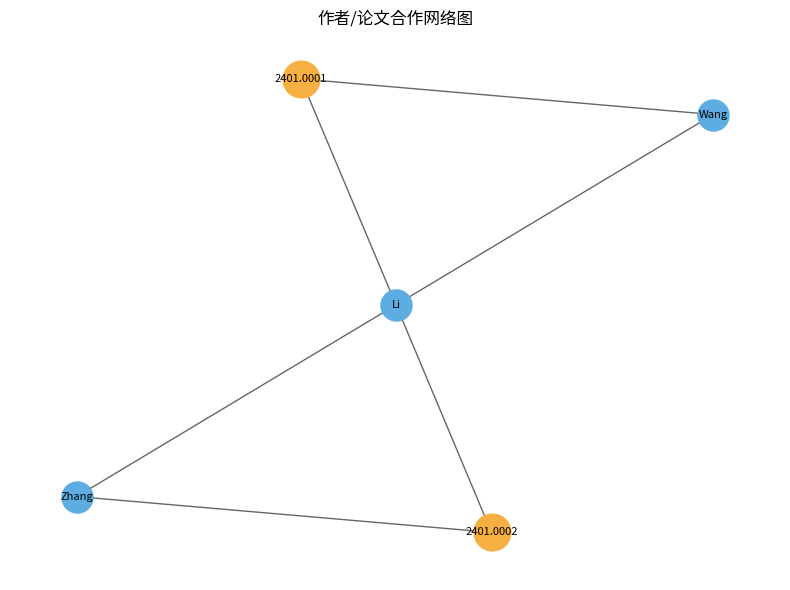
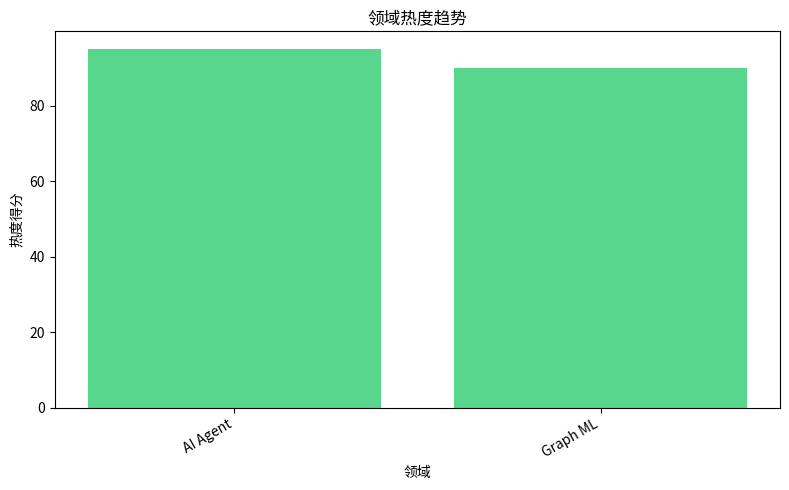
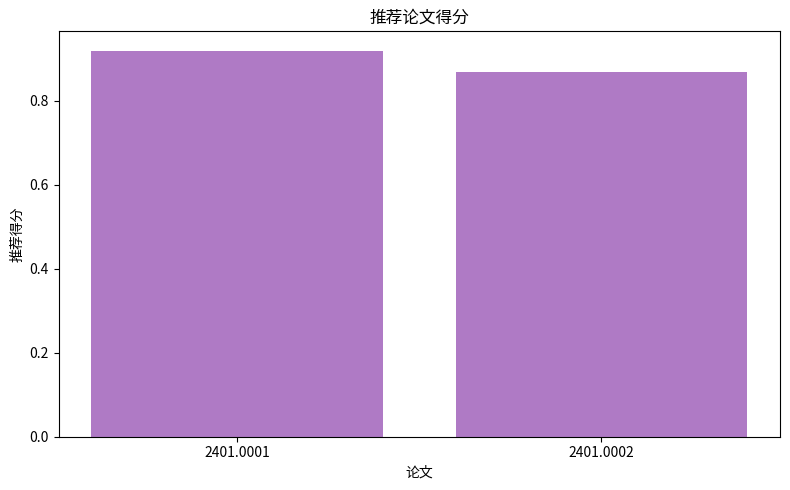

The matplotlib source for these figures, in order:
# -*- coding: utf-8 -*-
from __future__ import annotations

import json
import os
from datetime import datetime
from typing import Any, Dict, List, Tuple

import matplotlib
import networkx as nx
import pandas as pd

matplotlib.use("Agg")
import matplotlib.pyplot as plt

skill1_papers = [
    {
        "arxiv_id": "2401.0001",
        "title": "LLM Agent Network",
        "authors": ["Li", "Wang"],
        "categories": ["cs.AI"],
        "date": "2026-05-01",
    },
    {
        "arxiv_id": "2401.0002",
        "title": "Graph Learning",
        "authors": ["Zhang", "Li"],
        "categories": ["cs.LG"],
        "date": "2026-05-01",
    },
]

skill2_network = {
    "author_collaboration": [["Li", "Wang"], ["Zhang", "Li"]],
    "paper_similarity": [["2401.0001", "2401.0002", 0.85]],
    "centrality": {"2401.0001": 0.92, "2401.0002": 0.87},
    "paper_recommendation": ["2401.0001", "2401.0002"],
}

skill3_trend = {
    "hot_domains": [{"name": "AI Agent", "score": 95}, {"name": "Graph ML", "score": 90}],
    "cross_domain_suggestions": ["AI + Graph", "LLM + Network"],
}

skill4_prediction = {
    "future_trends": [{"domain": "Self-evolving Agent", "growth": 0.93}],
    "predicted_papers": ["2401.0001"],
    "potential_directions": ["Autonomous Research", "Multi-agent Collaboration"],
}

DEFAULT_CONFIG = {
    "output_dir": "./output",
    "figures_dir": "./output/figures",
    "top_k": 5,
}


def _dedupe_list(items: List[Any]) -> List[Any]:
    seen = set()
    result: List[Any] = []
    for item in items:
        if item not in seen:
            seen.add(item)
            result.append(item)
    return result


def _dedupe_edges(edges: List[List[str]]) -> List[List[str]]:
    seen = set()
    result: List[List[str]] = []
    for edge in edges:
        if len(edge) != 2:
            continue
        key = tuple(sorted(edge))
        if key not in seen:
            seen.add(key)
            result.append(edge)
    return result


def _dedupe_similarity(similarities: List[List[Any]]) -> List[List[Any]]:
    scores: Dict[tuple, float] = {}
    for item in similarities:
        if len(item) != 3:
            continue
        left, right, score = item
        key = tuple(sorted([left, right]))
        if key not in scores or score > scores[key]:
            scores[key] = float(score)
    return [[key[0], key[1], score] for key, score in scores.items()]


def merge_data(
    papers: List[Dict[str, Any]] = skill1_papers,
    network: Dict[str, Any] = skill2_network,
    trend: Dict[str, Any] = skill3_trend,
    prediction: Dict[str, Any] = skill4_prediction,
) -> Dict[str, Any]:
    paper_map: Dict[str, Dict[str, Any]] = {}
    for paper in papers:
        paper_id = paper.get("arxiv_id")
        if not paper_id:
            continue
        if paper_id not in paper_map:
            paper_map[paper_id] = {
                "arxiv_id": paper_id,
                "title": paper.get("title", ""),
                "authors": list(paper.get("authors", [])),
                "categories": list(paper.get("categories", [])),
                "date": paper.get("date", ""),
            }
        else:
            existing = paper_map[paper_id]
            if paper.get("title"):
                existing["title"] = existing["title"] or paper["title"]
            existing["authors"] = _dedupe_list(
                existing.get("authors", []) + list(paper.get("authors", []))
            )
            existing["categories"] = _dedupe_list(
                existing.get("categories", []) + list(paper.get("categories", []))
            )
            if not existing.get("date") and paper.get("date"):
                existing["date"] = paper["date"]

    merged = {
        "papers": list(paper_map.values()),
        "author_collaboration": _dedupe_edges(network.get("author_collaboration", [])),
        "paper_similarity": _dedupe_similarity(network.get("paper_similarity", [])),
        "centrality": dict(network.get("centrality", {})),
        "paper_recommendation": _dedupe_list(network.get("paper_recommendation", [])),
        "hot_domains": list(trend.get("hot_domains", [])),
        "cross_domain_suggestions": _dedupe_list(trend.get("cross_domain_suggestions", [])),
        "future_trends": list(prediction.get("future_trends", [])),
        "predicted_papers": _dedupe_list(prediction.get("predicted_papers", [])),
        "potential_directions": _dedupe_list(prediction.get("potential_directions", [])),
    }
    return merged


def _rank_recommendations(merged_data: Dict[str, Any], top_k: int) -> List[Dict[str, Any]]:
    paper_index = {paper["arxiv_id"]: paper for paper in merged_data.get("papers", [])}
    rec_ids = merged_data.get("paper_recommendation", [])
    recommendations: List[Dict[str, Any]] = []
    for paper_id in rec_ids:
        paper = paper_index.get(paper_id)
        if not paper:
            continue
        recommendations.append(
            {
                "arxiv_id": paper_id,
                "title": paper.get("title", ""),
                "authors": paper.get("authors", []),
                "categories": paper.get("categories", []),
                "date": paper.get("date", ""),
                "score": merged_data.get("centrality", {}).get(paper_id, 0),
            }
        )
    if not recommendations:
        for paper_id, score in merged_data.get("centrality", {}).items():
            paper = paper_index.get(
                paper_id,
                {"arxiv_id": paper_id, "title": "", "authors": [], "categories": [], "date": ""},
            )
            recommendations.append(
                {
                    "arxiv_id": paper_id,
                    "title": paper.get("title", ""),
                    "authors": paper.get("authors", []),
                    "categories": paper.get("categories", []),
                    "date": paper.get("date", ""),
                    "score": score,
                }
            )
    recommendations.sort(key=lambda item: item.get("score", 0), reverse=True)
    return recommendations[:top_k]


def generate_report(
    merged_data: Dict[str, Any], config: Dict[str, Any] = DEFAULT_CONFIG
) -> Tuple[str, List[Dict[str, Any]]]:
    output_dir = config.get("output_dir", "./output")
    top_k = int(config.get("top_k", 5))
    os.makedirs(output_dir, exist_ok=True)

    recommendations = _rank_recommendations(merged_data, top_k)
    current_date = datetime.utcnow().strftime("%Y-%m-%d")

    lines = [
        "# 学术网络分析日报",
        "",
        f"生成日期：{current_date}",
        "",
        "## 报告概览",
        f"- 论文数量：{len(merged_data.get('papers', []))}",
        f"- 推荐论文数量：{len(recommendations)}",
        f"- 热门领域数量：{len(merged_data.get('hot_domains', []))}",
        f"- 未来趋势数量：{len(merged_data.get('future_trends', []))}",
        "",
        f"## 必看论文推荐（Top{top_k}）",
    ]

    if recommendations:
        lines.extend(
            [
                "| 排名 | arXiv ID | 标题 | 作者 | 类别 | 日期 | 推荐得分 |",
                "| --- | --- | --- | --- | --- | --- | --- |",
            ]
        )
        for idx, rec in enumerate(recommendations, start=1):
            authors = ", ".join(rec.get("authors", [])) or "-"
            categories = ", ".join(rec.get("categories", [])) or "-"
            title = rec.get("title") or "-"
            date = rec.get("date") or "-"
            score = f"{rec.get('score', 0):.2f}"
            lines.append(
                f"| {idx} | {rec['arxiv_id']} | {title} | {authors} | {categories} | {date} | {score} |"
            )
    else:
        lines.append("- 暂无推荐论文。")

    lines.extend(["", "## 领域热度趋势"])
    hot_domains = merged_data.get("hot_domains", [])
    if hot_domains:
        for domain in hot_domains:
            lines.append(f"- {domain.get('name', '')}: {domain.get('score', 0)}")
    else:
        lines.append("- 暂无领域热度数据。")

    lines.extend(["", "## 跨领域拓展建议"])
    suggestions = merged_data.get("cross_domain_suggestions", [])
    if suggestions:
        for suggestion in suggestions:
            lines.append(f"- {suggestion}")
    else:
        lines.append("- 暂无跨领域建议。")

    lines.extend(["", "## 未来研究趋势预测"])
    future_trends = merged_data.get("future_trends", [])
    if future_trends:
        for trend in future_trends:
            lines.append(f"- {trend.get('domain', '')}: 增长率 {trend.get('growth', 0):.2f}")
    else:
        lines.append("- 暂无未来趋势预测。")

    predicted = merged_data.get("predicted_papers", [])
    if predicted:
        lines.append(f"- 可能爆发论文：{', '.join(predicted)}")

    directions = merged_data.get("potential_directions", [])
    if directions:
        lines.append(f"- 潜在研究方向：{', '.join(directions)}")

    lines.append("")
    report_content = "\n".join(lines)

    report_path = os.path.join(output_dir, "daily_report.md")
    with open(report_path, "w", encoding="utf-8") as file:
        file.write(report_content)
    return report_content, recommendations


def visualize(merged_data: Dict[str, Any], config: Dict[str, Any] = DEFAULT_CONFIG) -> None:
    output_dir = config.get("output_dir", "./output")
    figures_dir = config.get("figures_dir", os.path.join(output_dir, "figures"))
    top_k = int(config.get("top_k", 5))
    os.makedirs(figures_dir, exist_ok=True)

    graph = nx.Graph()
    for edge in merged_data.get("author_collaboration", []):
        if len(edge) == 2:
            graph.add_edge(edge[0], edge[1])
    for paper in merged_data.get("papers", []):
        paper_id = paper.get("arxiv_id")
        if not paper_id:
            continue
        graph.add_node(paper_id)
        for author in paper.get("authors", []):
            graph.add_edge(author, paper_id)

    if graph.nodes:
        authors = {
            author
            for paper in merged_data.get("papers", [])
            for author in paper.get("authors", [])
        }
        for edge in merged_data.get("author_collaboration", []):
            authors.update(edge[:2])
        author_nodes = [node for node in graph.nodes if node in authors]
        paper_nodes = [node for node in graph.nodes if node not in authors]

        plt.figure(figsize=(8, 6))
        pos = nx.spring_layout(graph, seed=42)
        nx.draw_networkx_nodes(
            graph, pos, nodelist=author_nodes, node_color="#5DADE2", node_size=500, label="Author"
        )
        nx.draw_networkx_nodes(
            graph, pos, nodelist=paper_nodes, node_color="#F5B041", node_size=700, label="Paper"
        )
        nx.draw_networkx_edges(graph, pos, alpha=0.6)
        nx.draw_networkx_labels(graph, pos, font_size=8)
        plt.title("作者/论文合作网络图")
        plt.axis("off")
        plt.tight_layout()
        plt.savefig(os.path.join(figures_dir, "author_paper_network.png"), dpi=150)
        plt.close()

    hot_domains = merged_data.get("hot_domains", [])
    if hot_domains:
        df_domains = pd.DataFrame(hot_domains)
        plt.figure(figsize=(8, 5))
        plt.bar(df_domains["name"], df_domains["score"], color="#58D68D")
        plt.title("领域热度趋势")
        plt.xlabel("领域")
        plt.ylabel("热度得分")
        plt.xticks(rotation=30, ha="right")
        plt.tight_layout()
        plt.savefig(os.path.join(figures_dir, "domain_hotness.png"), dpi=150)
        plt.close()

    recommendations = _rank_recommendations(merged_data, top_k)
    if recommendations:
        df_recommend = pd.DataFrame(recommendations)
        plt.figure(figsize=(8, 5))
        plt.bar(df_recommend["arxiv_id"], df_recommend["score"], color="#AF7AC5")
        plt.title("推荐论文得分")
        plt.xlabel("论文")
        plt.ylabel("推荐得分")
        plt.tight_layout()
        plt.savefig(os.path.join(figures_dir, "recommendation_scores.png"), dpi=150)
        plt.close()


def run_skill(config: Dict[str, Any] = DEFAULT_CONFIG) -> Dict[str, Any]:
    merged_data = merge_data()
    output_dir = config.get("output_dir", "./output")
    os.makedirs(output_dir, exist_ok=True)

    merged_path = os.path.join(output_dir, "merged_data.json")
    with open(merged_path, "w", encoding="utf-8") as file:
        json.dump(merged_data, file, ensure_ascii=False, indent=2)

    generate_report(merged_data, config)
    visualize(merged_data, config)
    return merged_data


if __name__ == "__main__":
    run_skill()
